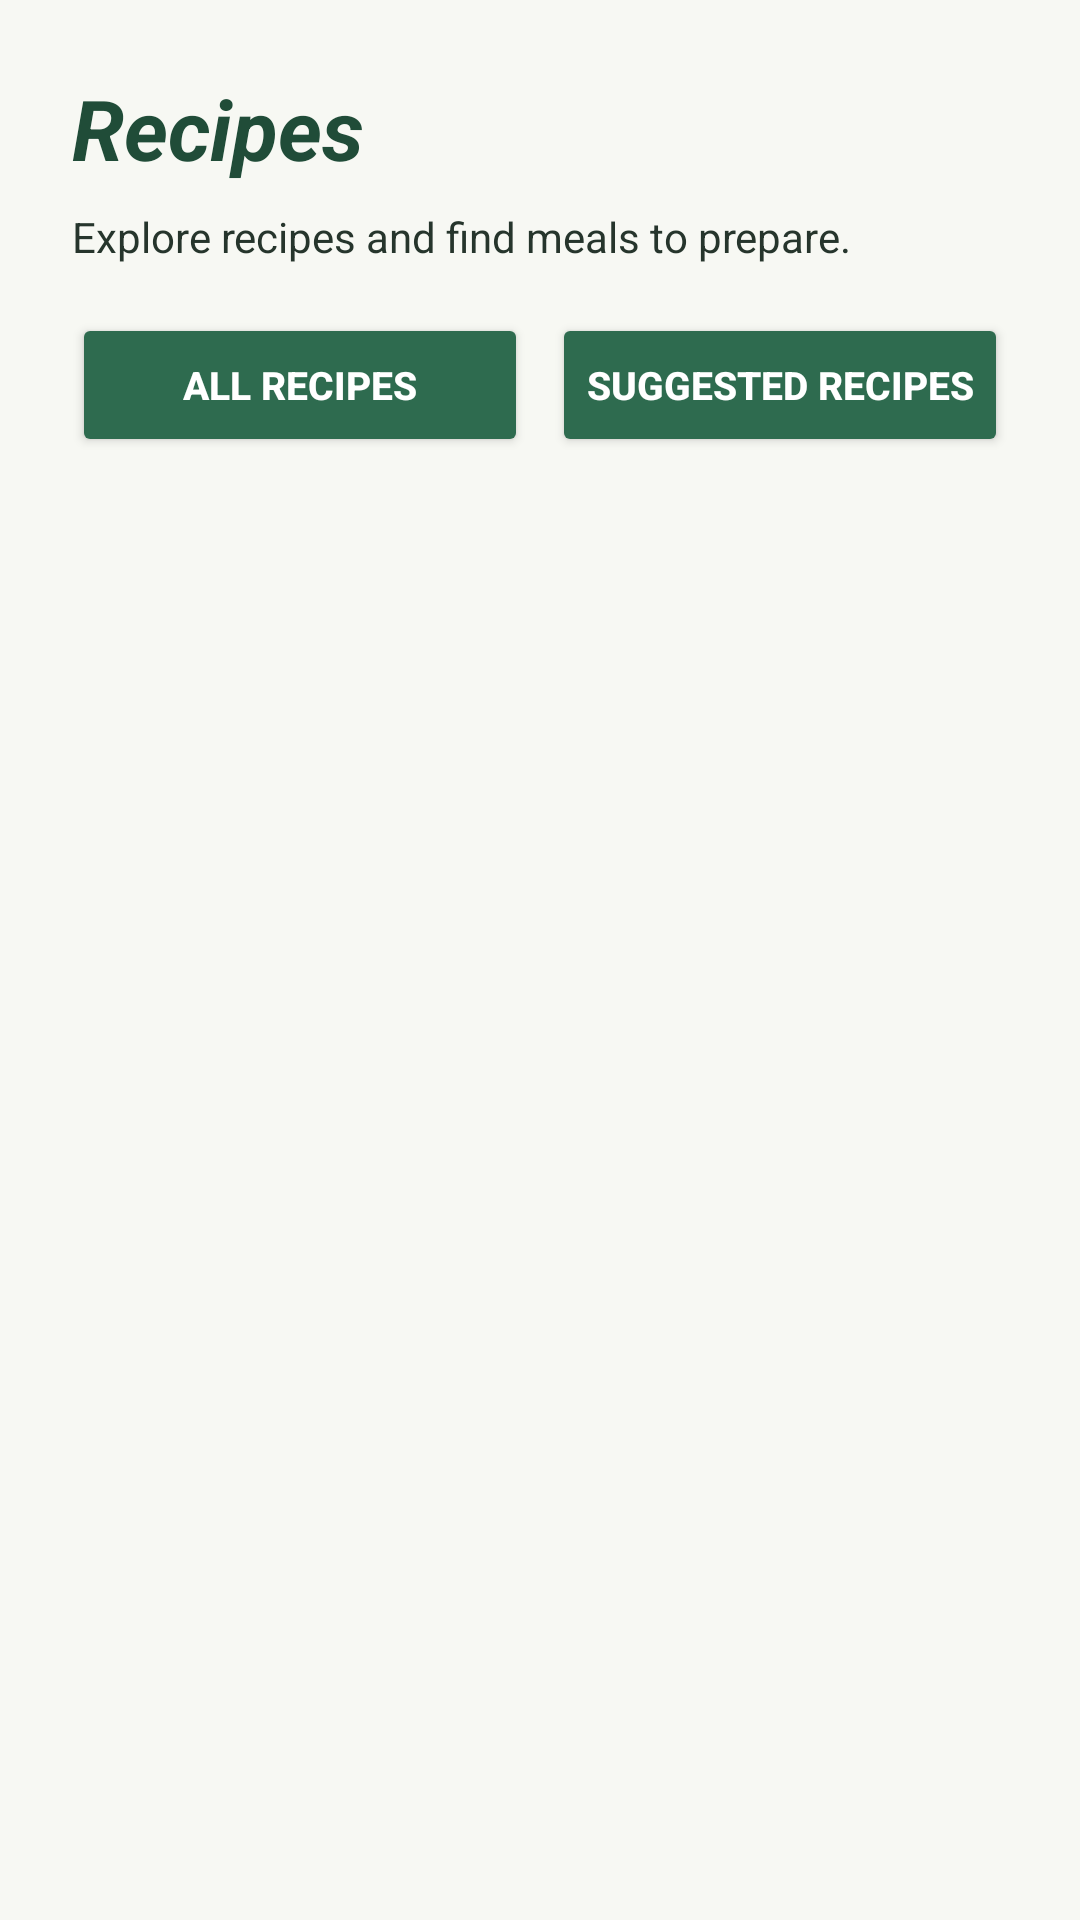

Android layout source for this screen:
<!-- AndroidManifest.xml: application theme Theme.SmartPantryManager -->
<!-- res/layout/activity_recipes.xml -->
<?xml version="1.0" encoding="utf-8"?>
<androidx.constraintlayout.widget.ConstraintLayout
    xmlns:android="http://schemas.android.com/apk/res/android"
    xmlns:app="http://schemas.android.com/apk/res-auto"
    xmlns:tools="http://schemas.android.com/tools"
    android:layout_width="match_parent"
    android:layout_height="match_parent"
    android:padding="24dp"
    android:background="@color/pantry_background"
    tools:context=".RecipesActivity" >

    
    <TextView
        android:id="@+id/txt_recipes_heading"
        android:layout_width="0dp"
        android:layout_height="wrap_content"
        android:text="@string/recipe_heading"
        android:textSize="28sp"
        android:textStyle="bold|italic"
        android:textColor="@color/pantry_green_dark"
        app:layout_constraintTop_toTopOf="parent"
        app:layout_constraintStart_toStartOf="parent"
        app:layout_constraintEnd_toEndOf="parent" />

    
    <TextView
        android:id="@+id/txt_recipes_description"
        android:layout_width="0dp"
        android:layout_height="wrap_content"
        android:layout_marginTop="8dp"
        android:text="@string/recipe_description"
        android:textSize="14sp"
        android:textColor="@color/pantry_text_secondary"
        app:layout_constraintTop_toBottomOf="@id/txt_recipes_heading"
        app:layout_constraintStart_toStartOf="parent"
        app:layout_constraintEnd_toEndOf="parent" />

    
    <LinearLayout
        android:id="@+id/layout_recipe_filters"
        android:layout_width="0dp"
        android:layout_height="wrap_content"
        android:layout_marginTop="16dp"
        android:orientation="horizontal"
        android:gravity="center"
        app:layout_constraintTop_toBottomOf="@id/txt_recipes_description"
        app:layout_constraintStart_toStartOf="parent"
        app:layout_constraintEnd_toEndOf="parent" >

        <Button
            android:id="@+id/btn_all_recipes"
            android:layout_width="0dp"
            android:layout_height="wrap_content"
            android:layout_weight="1"
            android:backgroundTint="@color/pantry_green"
            android:text="@string/all_recipes_button"
            android:textSize="13sp"
            android:textStyle="bold"
            android:textColor="@color/white"
            android:minWidth="0dp"
            android:paddingStart="4dp"
            android:paddingEnd="4dp" />

        <Button
            android:id="@+id/btn_suggested_recipes"
            android:layout_width="0dp"
            android:layout_height="wrap_content"
            android:layout_marginStart="8dp"
            android:layout_weight="1"
            android:backgroundTint="@color/pantry_green"
            android:text="@string/suggested_recipes_button"
            android:textSize="13sp"
            android:textStyle="bold"
            android:textColor="@color/white"
            android:minWidth="0dp"
            android:paddingStart="4dp"
            android:paddingEnd="4dp" />
    </LinearLayout>

    
    <TextView
        android:id="@+id/txt_no_recipes"
        android:layout_width="0dp"
        android:layout_height="wrap_content"
        android:layout_marginTop="24dp"
        android:gravity="center"
        android:text="@string/recipe_empty"
        android:textSize="16sp"
        android:textColor="@color/pantry_text_secondary"
        android:visibility="gone"
        app:layout_constraintTop_toBottomOf="@id/layout_recipe_filters"
        app:layout_constraintBottom_toTopOf="@id/fragment_navigation"
        app:layout_constraintStart_toStartOf="parent"
        app:layout_constraintEnd_toEndOf="parent" />

    
    <androidx.recyclerview.widget.RecyclerView
        android:id="@+id/rv_recipes"
        android:layout_width="0dp"
        android:layout_height="0dp"
        android:layout_marginTop="12dp"
        android:clipToPadding="false"
        android:paddingBottom="12dp"
        app:layout_constraintTop_toBottomOf="@id/layout_recipe_filters"
        app:layout_constraintBottom_toTopOf="@id/fragment_navigation"
        app:layout_constraintStart_toStartOf="parent"
        app:layout_constraintEnd_toEndOf="parent"
        tools:listitem="@layout/item_recipe" />

    
    <androidx.fragment.app.FragmentContainerView
        android:id="@+id/fragment_navigation"
        android:layout_width="0dp"
        android:layout_height="wrap_content"
        app:layout_constraintBottom_toBottomOf="parent"
        app:layout_constraintStart_toStartOf="parent"
        app:layout_constraintEnd_toEndOf="parent" />

</androidx.constraintlayout.widget.ConstraintLayout>
<!-- res/layout/item_recipe.xml (included above) -->
<?xml version="1.0" encoding="utf-8"?>
<androidx.cardview.widget.CardView
    xmlns:android="http://schemas.android.com/apk/res/android"
    xmlns:app="http://schemas.android.com/apk/res-auto"
    android:layout_width="match_parent"
    android:layout_height="wrap_content"
    android:layout_marginBottom="12dp"
    app:cardBackgroundColor="@color/pantry_surface"
    app:cardCornerRadius="12dp"
    app:cardElevation="3dp"
    app:cardUseCompatPadding="true" >

    <LinearLayout
        android:layout_width="match_parent"
        android:layout_height="wrap_content"
        android:orientation="vertical"
        android:padding="16dp"
        android:background="@color/pantry_surface" >

        
        <TextView
            android:id="@+id/item_recipe_name"
            android:layout_width="match_parent"
            android:layout_height="wrap_content"
            android:text="Recipe Name"
            android:textColor="@color/pantry_green_dark"
            android:textSize="19sp"
            android:textStyle="bold" />

        
        <ImageView
            android:id="@+id/item_recipe_image"
            android:layout_width="match_parent"
            android:layout_height="180dp"
            android:layout_marginTop="12dp"
            android:contentDescription="Recipe Meal Photo"
            android:scaleType="centerCrop"
            android:src="@drawable/pancakes" />

        
        <TextView
            android:id="@+id/item_recipe_instructions"
            android:layout_width="match_parent"
            android:layout_height="wrap_content"
            android:layout_marginTop="8dp"
            android:maxLines="3"
            android:ellipsize="end"
            android:text="Recipe Instructions Appear Here."
            android:textColor="@color/pantry_text_secondary"
            android:textSize="14sp" />

    </LinearLayout>
</androidx.cardview.widget.CardView>
<!-- resources referenced by this layout -->
<resources>
  <color name="pantry_background">#F7F8F3</color>
  <color name="pantry_green">#2E6B4F</color>
  <color name="pantry_green_dark">#204C38</color>
  <color name="pantry_surface">#FFFFFF</color>
  <color name="pantry_text_secondary">#26352C</color>
  <color name="white">#FFFFFFFF</color>
  <!-- drawable pancakes: jpg bitmap (drawable, 54400 bytes) -->
  <string name="all_recipes_button">All Recipes</string>
  <string name="recipe_description">Explore recipes and find meals to prepare.</string>
  <string name="recipe_empty">No recipes available yet.</string>
  <string name="recipe_heading">Recipes</string>
  <string name="suggested_recipes_button">Suggested Recipes</string>
  <style name="Theme.SmartPantryManager" parent="Base.Theme.SmartPantryManager" />
  <style name="Base.Theme.SmartPantryManager" parent="Theme.Material3.Light.NoActionBar">
          
          <item name="colorPrimary">@color/pantry_green</item>
          <item name="colorOnPrimary">@color/white</item>
  
          <item name="colorSecondary">@color/pantry_sage</item>
          <item name="colorOnSecondary">@color/pantry_text_primary</item>
  
          
          <item name="android:colorBackground">@color/pantry_background</item>
          <item name="colorSurface">@color/pantry_surface</item>
          <item name="colorOnSurface">@color/pantry_text_primary</item>
  
          
          <item name="colorOutline">@color/pantry_outline</item>
  
          
          <item name="android:statusBarColor">@color/pantry_green_dark</item>
          <item name="android:windowLightStatusBar">false</item>
  
          
          <item name="android:navigationBarColor">@color/pantry_background</item>
          <item name="android:windowLightNavigationBar">true</item>
      </style>
  <color name="pantry_sage">#A8C5AE</color>
  <color name="pantry_text_primary">#68756C</color>
  <color name="pantry_outline">#D9E2DA</color>
</resources>
